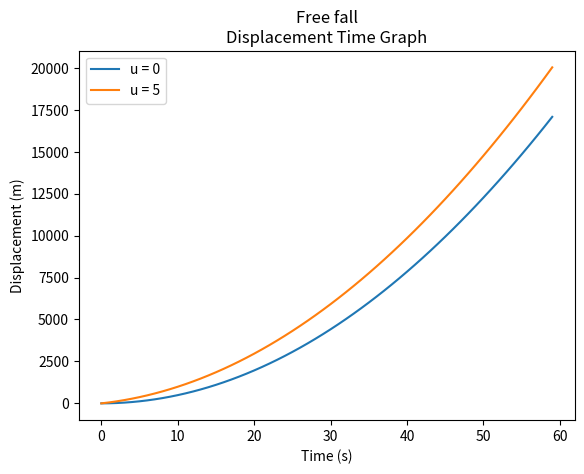

Source code (Python):
import matplotlib.pyplot as plt

x = []
y = []
y2 = []

g = 9.81
u = 0
u2 = 50

for t in range(60):
    s = (u*t) + (0.5*g*t**2)
    s2 = (u2*t) + (0.5*g*t**2)
    
    x.append(t)
    y.append(s)
    y2.append(s2)

plt.plot(x, y, label='u = 0')
plt.plot(x, y2, label='u = 5')

plt.xlabel('Time (s)')
plt.ylabel('Displacement (m)')

plt.title('Free fall\nDisplacement Time Graph')
plt.legend()

plt.show()